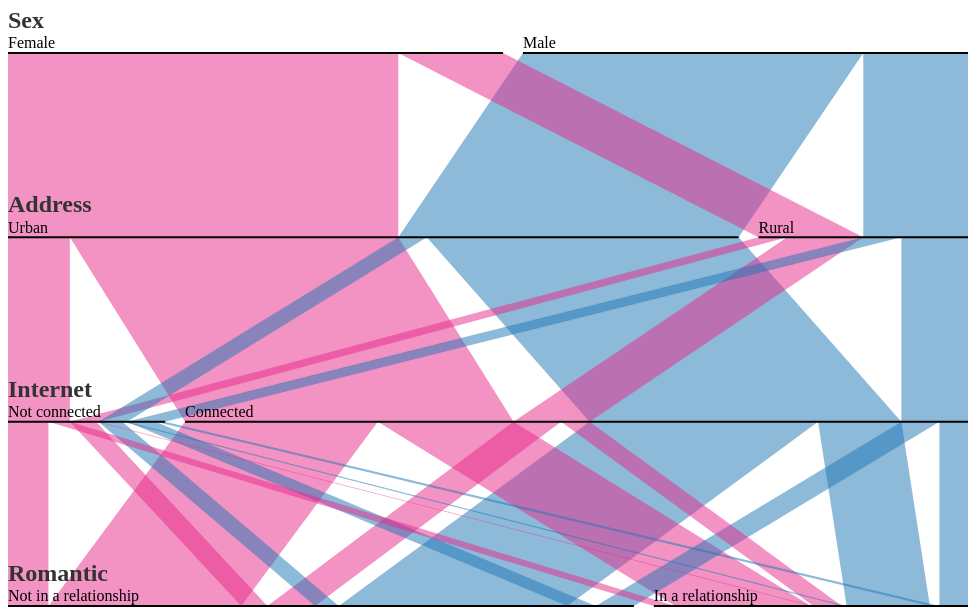
D3 v3 page, settled after 360 driven frames (6 s of simulated time); the page loaded 1 data file(s).


var chart = d3.parsets()
      .dimensions(["Sex", "Address", "Internet", "Romantic"]);
      // , "goout", "higher"]);

var vis = d3.select("body").append("svg")
    .attr("width", chart.width())
    .attr("height", chart.height());

d3.csv("student_par_sets.csv", function(csv) {
  vis.datum(csv).call(chart);
});

// ── d3.parsets.js
// Parallel Sets by Jason Davies, http://www.jasondavies.com/
// Functionality based on http://eagereyes.org/parallel-sets
(function() {
  d3.parsets = function() {
    var dimensions_ = autoDimensions,
        dimensionFormat = String,
        sortCategories = null,
        value_,
        spacing = 20,
        width,
        height,
        tension = 1,
        tension0,
        duration = 500;

    function parsets(selection) {
      selection.each(function(data, i) {
        // console.log(i)
        var g = d3.select(this),
            ordinal = d3.scale.ordinal(),
            dragging = false,
            dimensionNames = dimensions_.call(this, data, i),
            dimensions = [],
            tree = {children: {}, count: 0},
            nodes,
            total,
            ribbon;
            
        d3.select(window).on("mousemove.parsets." + ++parsetsId, unhighlight);

        if (tension0 == null) tension0 = tension;
        g.selectAll(".ribbon")
            .data(["ribbon", "ribbon-mouse"])
          .enter().append("g")
            .attr("class", String);
        updateDimensions();
        if (tension != tension0) {
          var t = d3.transition(g);
          if (t.tween) t.tween("ribbon", tensionTween);
          else tensionTween()(1);
        }

        function tensionTween() {
          var i = d3.interpolateNumber(tension0, tension);
          return function(t) {
            tension0 = i(t);
            ribbon.attr("d", ribbonPath);
          };
        }

        function updateDimensions() {
          // Cache existing bound dimensions to preserve sort order.
          var dimension = g.selectAll("g.dimension"),
              cache = {};
          dimension.each(function(d) { cache[d.name] = d; });
          dimensionNames.forEach(function(d) {
            if (!cache.hasOwnProperty(d)) {
              cache[d] = {name: d, categories: []};
            }
            
            dimensions.push(cache[d]);
          });
          dimensions.sort(function(a, b) { return ascendingNaN(a.y, b.y); });
          // Populate tree with existing nodes.
          g.select(".ribbon").selectAll("path")
              .each(function(d) {
                var path = d.path.split("\0"),
                    node = tree,
                    n = path.length - 1;
                for (var i = 0; i < n; i++) {
                  p = path[i];
                  node = node.children.hasOwnProperty(p) ? node.children[p]
                      : node.children[p] = {children: {}, count: 0};
                }
                node.children[d.name] = d;
              });
          tree = buildTree(tree, data, dimensions.map(function(d) { return d.name; }), value_);
          cache = dimensions.map(function(d) {
            var t = {};
            d.categories.forEach(function(c) {
              t[c.name] = c;
            });
            return t;
          });
          (function categories(d, i) {
            if (!d.children) return;
            var dim = dimensions[i],
                t = cache[i];
            for (var k in d.children) {
              if (!t.hasOwnProperty(k)) {
                dim.categories.push(t[k] = {name: k});
              }
              categories(d.children[k], i + 1);
            }
          })(tree, 0);
          ordinal.domain([]).range(d3.range(dimensions[0].categories.length));
          nodes = layout(tree, dimensions, ordinal);
          total = getTotal(dimensions);
          dimension = dimension.data(dimensions, dimensionName);

          var dEnter = dimension.enter().append("g")
              .attr("class", "dimension")
              .attr("transform", function(d) { return "translate(0," + d.y + ")"; })
              .on("mousedown", cancelEvent)
              .each(function(d) {
                d.y0 = d.y;
                d.categories.forEach(function(d) { d.x0 = d.x; });
              });
          dEnter.append("rect")
              .attr("width", width)
              .attr("y", -45)
              .attr("height", 45);
          var textEnter = dEnter.append("text")
              .attr("class", "dimension")
              .attr("dy", "-25px");
          textEnter.append("tspan")
              .attr("class", "name")
              .text(dimensionFormatName);
          // textEnter.append("tspan")
          //     .attr("class", "sort alpha")
          //     .attr("dx", "2em")
          //     .text("alpha »")
          //     .on("mousedown", cancelEvent);
          // textEnter.append("tspan")
          //     .attr("class", "sort size")
          //     .attr("dx", "2em")
          //     .text("size »")
          //     .on("mousedown", cancelEvent);
          dimension
              .call(d3.behavior.drag()
                .origin(identity)
                .on("dragstart", function(d) {
                  dragging = true;
                  d.y0 = d.y;
                })
                .on("drag", function(d) {
                  d.y0 = d.y = d3.event.y;
                  for (var i = 1; i < dimensions.length; i++) {
                    if (dimensions[i].y < dimensions[i - 1].y) {
                      dimensions.sort(function(a, b) { return a.y - b.y; });
                      dimensionNames = dimensions.map(function(d) { return d.name; });
                      ordinal.domain([]).range(d3.range(dimensions[0].categories.length));
                      nodes = layout(tree = buildTree(tree, data, dimensionNames, value_), dimensions, ordinal);
                      total = getTotal(dimensions);
                      updateRibbons();
                      updateCategories(dimension);
                      dimension.transition().duration(duration)
                          .attr("transform", function(d) { return "translate(0," + d.y + ")"; })
                          .tween("ribbon", ribbonTweenY);
                      break;
                    }
                  }
                  d3.select(this)
                      .attr("transform", "translate(0," + d.y + ")")
                      .transition();
                  ribbon.filter(function(r) { return r.source.dimension === d || r.target.dimension === d; })
                      .attr("d", ribbonPath);
                })
                .on("dragend", function(d) {
                  dragging = false;
                  unhighlight();
                  var y0 = 45,
                      dy = (height - y0 - 2) / (dimensions.length - 1);
                  dimensions.forEach(function(d, i) {
                    d.y = y0 + i * dy;
                  });
                  transition(d3.select(this))
                      .attr("transform", "translate(0," + d.y + ")")
                      .tween("ribbon", ribbonTweenY);
                }));
          // dimension.select("text").select("tspan.sort.alpha")
          //     .on("click", sortBy("alpha", function(a, b) { return a.name < b.name ? 1 : -1; }, dimension));
          // dimension.select("text").select("tspan.sort.size")
          //     .on("click", sortBy("size", function(a, b) { return a.count - b.count; }, dimension));
          dimension.transition().duration(duration)
              .attr("transform", function(d) { return "translate(0," + d.y + ")"; })
              .tween("ribbon", ribbonTweenY);
          dimension.exit().remove();

          updateCategories(dimension);
          updateRibbons();
        }

        function sortBy(type, f, dimension) {
          return function(d) {
            var direction = this.__direction = -(this.__direction || 1);
            d3.select(this).text(direction > 0 ? type + " »" : "« " + type);
            d.categories.sort(function() { return direction * f.apply(this, arguments); });
            nodes = layout(tree, dimensions, ordinal);
            updateCategories(dimension);
          };
        }

        function updateRibbons() {
          ribbon = g.select(".ribbon").selectAll("path")
              .data(nodes, function(d) { return d.path; });
          ribbon.enter().append("path")
              .each(function(d) {
                d.source.x0 = d.source.x;
                d.target.x0 = d.target.x;
              })
              .attr("class", function(d) { return "category-" + d.major; })
              .attr("d", ribbonPath);
          ribbon.sort(function(a, b) { return b.count - a.count; });
          ribbon.exit().remove();
          var mouse = g.select(".ribbon-mouse").selectAll("path")
              .data(nodes, function(d) { return d.path; });
          mouse.enter().append("path")
              .on("mousemove", function(d) {
                ribbon.classed("active", false);
                if (dragging) return;
                highlight(d = d.node, true);
                var count = d.count,
                    path = [d.name];
                while ((d = d.parent) && d.name) path.unshift(d.name);
                showTooltip(path.join(", ") + "<br>" + count + ", " + percent(count / total));
                d3.event.stopPropagation();
              });
          mouse
              .sort(function(a, b) { return b.count - a.count; })
              .attr("d", ribbonPathStatic);
          mouse.exit().remove();
        }

        // Animates the x-coordinates only of the relevant ribbon paths.
        function ribbonTweenX(d) {
          var nodes = [d],
              r = ribbon.filter(function(r) {
                var s, t;
                if (r.source.node === d) nodes.push(s = r.source);
                if (r.target.node === d) nodes.push(t = r.target);
                return s || t;
              }),
              i = nodes.map(function(d) { return d3.interpolateNumber(d.x0, d.x); }),
              n = nodes.length;
          return function(t) {
            for (var j = 0; j < n; j++) nodes[j].x0 = i[j](t);
            r.attr("d", ribbonPath);
          };
        }

        // Animates the y-coordinates only of the relevant ribbon paths.
        function ribbonTweenY(d) {
          var r = ribbon.filter(function(r) { return r.source.dimension.name === d.name || r.target.dimension.name === d.name; }),
              i = d3.interpolateNumber(d.y0, d.y);
          return function(t) {
            d.y0 = i(t);
            r.attr("d", ribbonPath);
          };
        }

        // Highlight a node and its descendants, and optionally its ancestors.
        function highlight(d, ancestors) {
          if (dragging) return;
          var highlight = [];
          (function recurse(d) {
            highlight.push(d);
            for (var k in d.children) recurse(d.children[k]);
          })(d);
          highlight.shift();
          if (ancestors) while (d) highlight.push(d), d = d.parent;
          ribbon.filter(function(d) {
            var active = highlight.indexOf(d.node) >= 0;
            if (active) this.parentNode.appendChild(this);
            return active;
          }).classed("active", true);
        }

        // Unhighlight all nodes.
        function unhighlight() {
          if (dragging) return;
          ribbon.classed("active", false);
          hideTooltip();
        }

        function updateCategories(g) {
          var category = g.selectAll("g.category")
              .data(function(d) { return d.categories; }, function(d) { return d.name; });
          var categoryEnter = category.enter().append("g")
              .attr("class", "category")
              .attr("transform", function(d) { return "translate(" + d.x + ")"; })
          category
              .on("mousemove", function(d) {
                ribbon.classed("active", false);
                if (dragging) return;
                d.nodes.forEach(function(d) { highlight(d); });
                // console.log(dimensionNames)
                showTooltip(d.name + "<br>" + d.count + ", " + percent(d.count / total));
                d3.event.stopPropagation();
              })
              .on("mouseout", unhighlight)
              .on("mousedown", cancelEvent)
              .call(d3.behavior.drag()
                .origin(identity)
                .on("dragstart", function(d) {
                  dragging = true;
                  d.x0 = d.x;
                })
                .on("drag", function(d) {
                  d.x = d3.event.x;
                  var categories = d.dimension.categories;
                  for (var i = 0, c = categories[0]; ++i < categories.length;) {
                    if (c.x + c.dx / 2 > (c = categories[i]).x + c.dx / 2) {
                      categories.sort(function(a, b) { return a.x + a.dx / 2 - b.x - b.dx / 2; });
                      nodes = layout(tree, dimensions, ordinal);
                      updateRibbons();
                      updateCategories(g);
                      highlight(d.node);
                      break;
                    }
                  }
                  var x = 0,
                      p = spacing / (categories.length - 1);
                  categories.forEach(function(e, i) {
                    if (d === e) e.x0 = d3.event.x;
                    e.x = x;
                    x += e.count / total * (width - spacing) + p;
                  });
                  d3.select(this)
                      .attr("transform", function(d) { return "translate(" + d.x0 + ")"; })
                      .transition();
                  ribbon.filter(function(r) { return r.source.node === d || r.target.node === d; })
                      .attr("d", ribbonPath);
                })
                .on("dragend", function(d) {
                  dragging = false;
                  unhighlight();
                  updateRibbons();
                  transition(d3.select(this))
                      .attr("transform", "translate(" + d.x + ")")
                      .tween("ribbon", ribbonTweenX);
                }));
          category.transition().duration(duration)
              .attr("transform", function(d) { return "translate(" + d.x + ")"; })
              .tween("ribbon", ribbonTweenX);

          categoryEnter.append("rect")
              .attr("width", function(d) { return d.dx; })
              .attr("y", -20)
              .attr("height", 20);
          categoryEnter.append("line")
              .style("stroke-width", 2);
          categoryEnter.append("text")
              .attr("dy", "-.3em");
          category.select("rect")
              .attr("class", function(d) {
                return d.dimension === dimensions[0] ? "category-" + ordinal(d.name) : null;
              })
          category.select("line")
              .attr("x2", function(d) { return d.dx; });
          category.select("text")
              .text(truncateText(function(d) { return d.name; }, function(d) { return d.dx; }));
        }
      });
    }

    parsets.dimensionFormat = function(_) {
      if (!arguments.length) return dimensionFormat;
      dimensionFormat = _;
      return parsets;
    };

    parsets.dimensions = function(_) {
      if (!arguments.length) return dimensions_;
      dimensions_ = d3.functor(_);
      return parsets;
    };

    parsets.value = function(_) {
      if (!arguments.length) return value_;
      value_ = d3.functor(_);
      return parsets;
    };

    parsets.width = function(_) {
      if (!arguments.length) return width;
      width = +_;
      return parsets;
    };

    parsets.height = function(_) {
      if (!arguments.length) return height;
      height = +_;
      return parsets;
    };

    parsets.spacing = function(_) {
      if (!arguments.length) return spacing;
      spacing = +_;
      return parsets;
    };

    parsets.tension = function(_) {
      if (!arguments.length) return tension;
      tension = +_;
      return parsets;
    };

    parsets.duration = function(_) {
      if (!arguments.length) return duration;
      duration = +_;
      return parsets;
    };

    var body = d3.select("body");
    var tooltip = body.append("div")
        .style("display", "none")
        .style("background-color", "#eee")
        .style("background-color", "rgba(242, 242, 242, .6)")
        .style("padding", "5px")
        .style("position", "absolute");

    return parsets.value(1).width(960).height(600);

    function dimensionFormatName(d, i) {
      return dimensionFormat.call(this, d.name, i);
    }


    function showTooltip(html) {
      var m = d3.mouse(body.node());
      tooltip
          .style("display", null)
          .style("left", m[0] + 30 + "px")
          .style("top", m[1] - 20 + "px")
          .html(html);
    }

    function hideTooltip() {
      tooltip.style("display", "none");
    }

    function transition(g) {
      return duration ? g.transition().duration(duration).ease(parsetsEase) : g;
    }

    function layout(tree, dimensions, ordinal) {
      var nodes = [],
          nd = dimensions.length,
          y0 = 45,
          dy = (height - y0 - 2) / (nd - 1);
      dimensions.forEach(function(d, i) {
        d.categories.forEach(function(c) {
          c.dimension = d;
          c.count = 0;
          c.nodes = [];
        });
        d.y = y0 + i * dy;
      });

      // Compute per-category counts.
      var total = (function rollup(d, i) {
        if (!d.children) return d.count;
        var dim = dimensions[i],
            total = 0;
        dim.categories.forEach(function(c) {
          var child = d.children[c.name];
          if (!child) return;
          c.nodes.push(child);
          var count = rollup(child, i + 1);
          c.count += count;
          total += count;
        });
        return total;
      })(tree, 0);

      // Stack the counts.
      dimensions.forEach(function(d, i) {
        d.categories = d.categories.filter(function(d) { return d.count; });
        var x = 0,
            p = spacing / (d.categories.length - 1);
        d.categories.forEach(function(c) {
          c.x = x;
          c.dx = c.count / total * (width - spacing);
          c.in = {dx: 0};
          c.out = {dx: 0};
          x += c.dx + p;
        });
      });

      var dim = dimensions[0];
      dim.categories.forEach(function(c) {
        var k = c.name;
        if (tree.children.hasOwnProperty(k)) {
          recurse(c, {node: tree.children[k], path: k}, 1, ordinal(k));
        }
      });

      function recurse(p, d, depth, major) {
        var node = d.node,
            dimension = dimensions[depth];
        dimension.categories.forEach(function(c) {
          var k = c.name;
          if (!node.children.hasOwnProperty(k)) return;
          var child = node.children[k];
          child.path = d.path + "\0" + k;
          var target = child.target || {node: c, dimension: dimension};
          target.x = c.in.dx;
          target.dx = child.count / total * (width - spacing);
          c.in.dx += target.dx;
          var source = child.source || {node: p, dimension: dimensions[depth - 1]};
          source.x = p.out.dx;
          source.dx = target.dx;
          p.out.dx += source.dx;

          child.node = child;
          child.source = source;
          child.target = target;
          child.major = major;
          nodes.push(child);
          if (depth + 1 < dimensions.length) recurse(c, child, depth + 1, major);
        });
      }
      return nodes;
    }

    // Dynamic path string for transitions.
    function ribbonPath(d) {
      var s = d.source,
          t = d.target;
      return ribbonPathString(s.node.x0 + s.x0, s.dimension.y0, s.dx, t.node.x0 + t.x0, t.dimension.y0, t.dx, tension0);
    }

    // Static path string for mouse handlers.
    function ribbonPathStatic(d) {
      var s = d.source,
          t = d.target;
      return ribbonPathString(s.node.x + s.x, s.dimension.y, s.dx, t.node.x + t.x, t.dimension.y, t.dx, tension);
    }

    function ribbonPathString(sx, sy, sdx, tx, ty, tdx, tension) {
      var m0, m1;
      return (tension === 1 ? [
          "M", [sx, sy],
          "L", [tx, ty],
          "h", tdx,
          "L", [sx + sdx, sy],
          "Z"]
       : ["M", [sx, sy],
          "C", [sx, m0 = tension * sy + (1 - tension) * ty], " ",
               [tx, m1 = tension * ty + (1 - tension) * sy], " ", [tx, ty],
          "h", tdx,
          "C", [tx + tdx, m1], " ", [sx + sdx, m0], " ", [sx + sdx, sy],
          "Z"]).join("");
    }
  };
  d3.parsets.tree = buildTree;

  function autoDimensions(d) {
    return d.length ? d3.keys(d[0]).sort() : [];
  }

  function cancelEvent() {
    d3.event.stopPropagation();
    d3.event.preventDefault();
  }

  function dimensionName(d) { return d.name; }

  function getTotal(dimensions) {
    return dimensions[0].categories.reduce(function(a, d) {
      return a + d.count;
    }, 0);
  }

  // Given a text function and width function, truncates the text if necessary to
  // fit within the given width.
  function truncateText(text, width) {
    return function(d, i) {
      var t = this.textContent = text(d, i),
          w = width(d, i);
      if (this.getComputedTextLength() < w) return t;
      this.textContent = "…" + t;
      var lo = 0,
          hi = t.length + 1,
          x;
      while (lo < hi) {
        var mid = lo + hi >> 1;
        if ((x = this.getSubStringLength(0, mid)) < w) lo = mid + 1;
        else hi = mid;
      }
      return lo > 1 ? t.substr(0, lo - 2) + "…" : "";
    };
  }

  var percent = d3.format("%"),
      ribbonRe = /([^CLMZh, ]+)/g,
      parsetsEase = "elastic",
      parsetsId = 0;

  function ascendingNaN(a, b) {
    return a < b ? -1 : a > b ? 1 : a >= b ? 0 : a >= a || a <= a ? -1 : b >= b || b <= b ? 1 : NaN;
  }

  // Construct tree of all category counts for a given ordered list of
  // dimensions.  Similar to d3.nest, except we also set the parent.
  function buildTree(root, data, dimensions, value) {
    zeroCounts(root);
    var n = data.length,
        nd = dimensions.length;
    for (var i = 0; i < n; i++) {
      var d = data[i],
          v = value(d, i),
          node = root;
      for (var j = 0; j < nd; j++) {
        var dimension = dimensions[j],
            category = d[dimension],
            children = node.children;
        node.count += v;
        node = children.hasOwnProperty(category) ? children[category]
            : children[category] = {
              children: j === nd - 1 ? null : {},
              count: 0,
              parent: node,
              name: category
            };
      }
      node.count += v;
    }
    return root;
  }

  function zeroCounts(d) {
    d.count = 0;
    if (d.children) {
      for (var k in d.children) zeroCounts(d.children[k]);
    }
  }

  function identity(d) { return d; }
})();

### data: student_par_sets.csv
Sex, Address, Internet, Romantic
Female, Urban, Not connected, Not in a relationship
Female, Urban, Connected, Not in a relationship
Female, Urban, Connected, Not in a relationship
Female, Urban, Connected, In a relationship
Female, Urban, Not connected, Not in a relationship
Male, Urban, Connected, Not in a relationship
Male, Urban, Connected, Not in a relationship
Female, Urban, Not connected, Not in a relationship
Male, Urban, Connected, Not in a relationship
Male, Urban, Connected, Not in a relationship
Female, Urban, Connected, Not in a relationship
Female, Urban, Connected, Not in a relationship
Male, Urban, Connected, Not in a relationship
Male, Urban, Connected, Not in a relationship
Male, Urban, Connected, In a relationship
Female, Urban, Connected, Not in a relationship
Female, Urban, Connected, Not in a relationship
Female, Urban, Not connected, Not in a relationship
Male, Urban, Connected, Not in a relationship
Male, Urban, Connected, Not in a relationship
Male, Urban, Connected, Not in a relationship
Male, Urban, Connected, Not in a relationship
Male, Urban, Connected, Not in a relationship
Male, Urban, Connected, Not in a relationship
Female, Rural, Connected, Not in a relationship
Female, Urban, Connected, Not in a relationship
Male, Urban, Connected, Not in a relationship
Male, Urban, Connected, Not in a relationship
Male, Urban, Connected, Not in a relationship
Male, Urban, Connected, In a relationship
Male, Urban, Connected, Not in a relationship
Male, Urban, Connected, Not in a relationship
Male, Rural, Connected, In a relationship
Male, Urban, Connected, Not in a relationship
Male, Urban, Connected, Not in a relationship
Female, Urban, Not connected, Not in a relationship
Male, Urban, Connected, Not in a relationship
Male, Rural, Connected, In a relationship
Female, Rural, Connected, Not in a relationship
Female, Rural, Not connected, Not in a relationship
Female, Urban, Connected, In a relationship
Male, Urban, Connected, In a relationship
Male, Urban, Connected, Not in a relationship
Male, Urban, Connected, Not in a relationship
Female, Urban, Connected, Not in a relationship
Female, Urban, Connected, In a relationship
Female, Urban, Connected, Not in a relationship
Male, Urban, Connected, Not in a relationship
Male, Urban, Not connected, Not in a relationship
Female, Urban, Connected, Not in a relationship
Female, Urban, Connected, Not in a relationship
Female, Urban, Connected, Not in a relationship
Male, Urban, Not connected, Not in a relationship
Female, Urban, Connected, Not in a relationship
Female, Urban, Connected, Not in a relationship
Female, Urban, Connected, In a relationship
Female, Urban, Connected, Not in a relationship
Male, Urban, Not connected, Not in a relationship
Male, Urban, Connected, Not in a relationship
Female, Urban, Connected, Not in a relationship
... 335 more rows